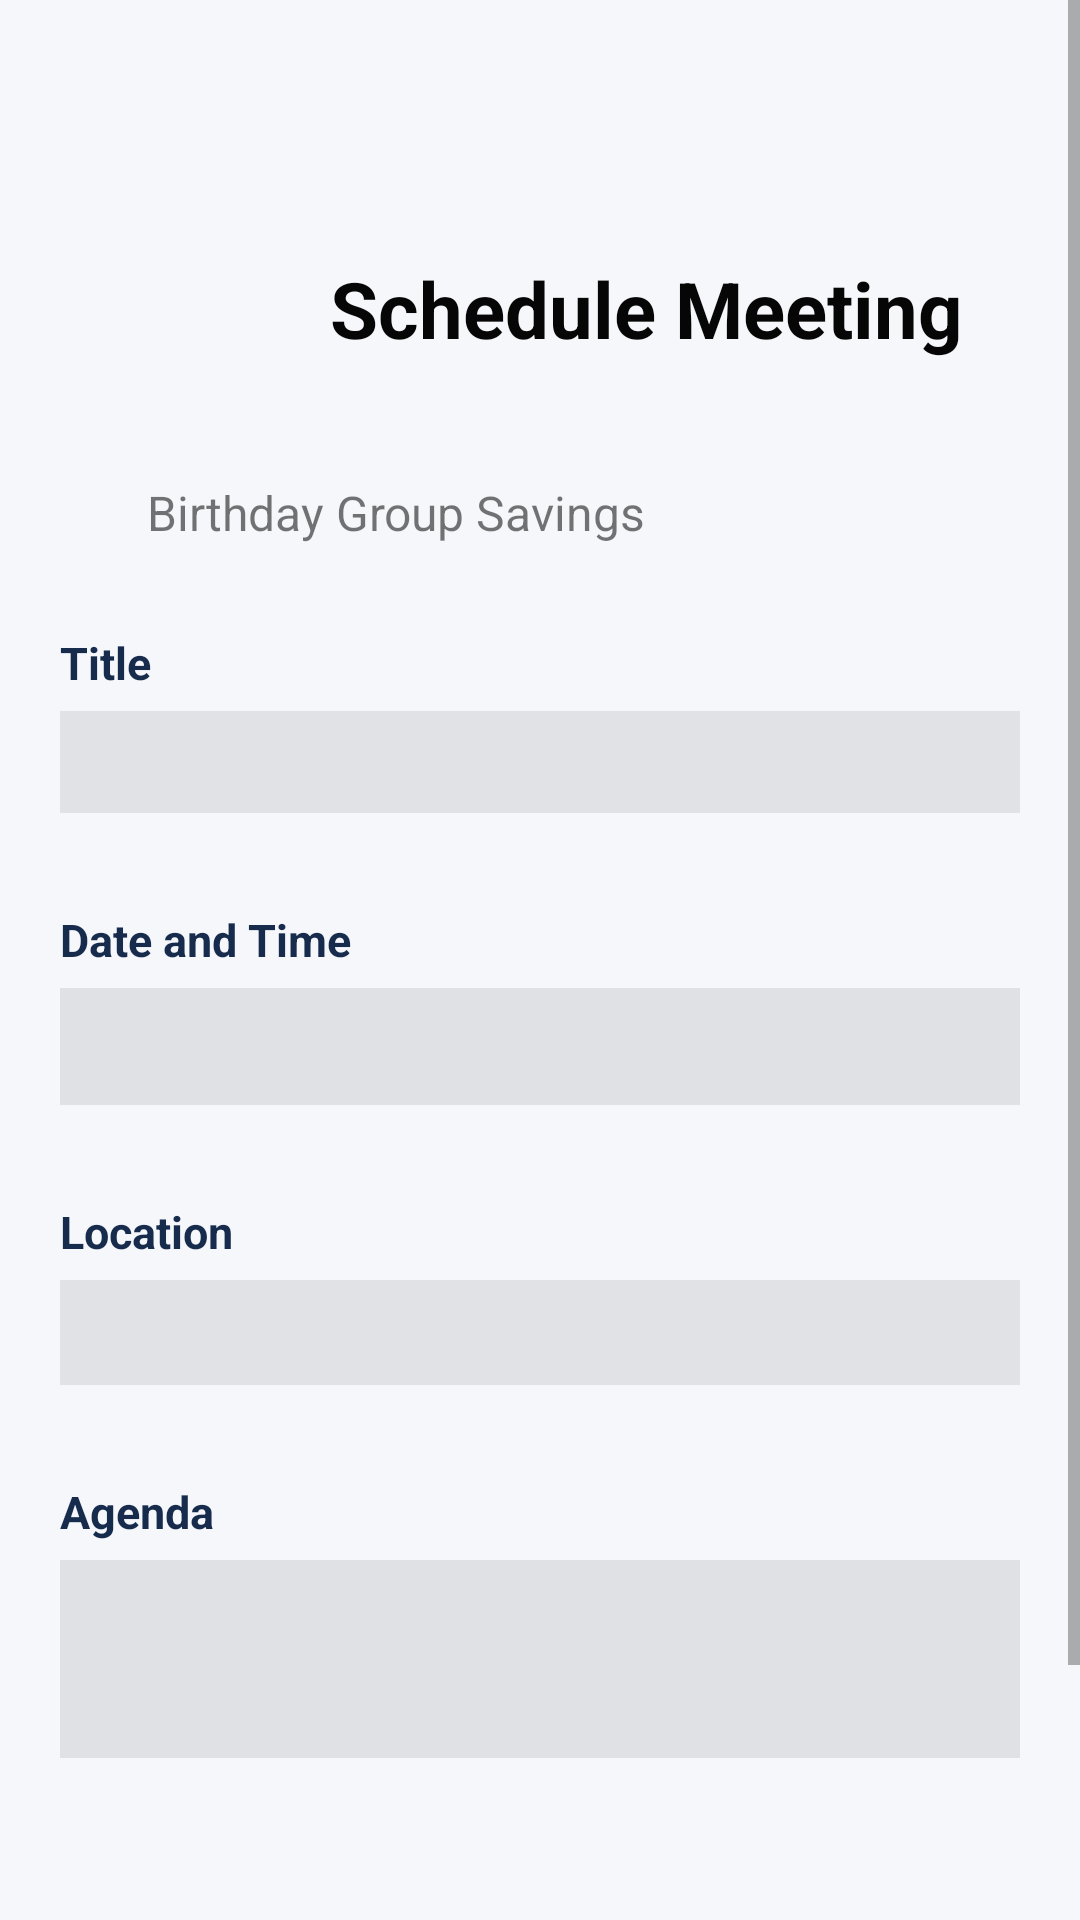

The Android layout XML behind this screen, and the referenced resources:
<!-- AndroidManifest.xml: application theme Theme.FLOWFUNDPART2 -->
<!-- res/layout/activity_schedule_meeting.xml -->
<?xml version="1.0" encoding="utf-8"?>
<ScrollView xmlns:android="http://schemas.android.com/apk/res/android"
    android:layout_width="match_parent"
    android:layout_height="match_parent"
    android:background="#F5F7FA">

    <LinearLayout
        android:layout_width="match_parent"
        android:layout_height="wrap_content"
        android:orientation="vertical"
        android:padding="20dp">

        
        <ImageButton
            android:id="@+id/btnBack"
            android:layout_width="48dp"
            android:layout_height="48dp"
            android:layout_gravity="start"
            android:background="@android:color/transparent"
            android:src="@drawable/ic_back"
            android:contentDescription="Back"
            android:scaleType="centerInside"
            android:padding="5dp" />

        
        <LinearLayout
            android:layout_width="match_parent"
            android:layout_height="wrap_content"
            android:orientation="horizontal"
            android:gravity="center_vertical"
            android:layout_marginBottom="20dp">

            
            <ImageView
                android:id="@+id/imgFlowFundLogo"
                android:layout_width="70dp"
                android:layout_height="70dp"
                android:contentDescription="FlowFund Logo"
                android:src="@drawable/flowfund_logo"
                android:scaleType="fitCenter" />

            
            <TextView
                android:layout_width="wrap_content"
                android:layout_height="wrap_content"
                android:layout_marginStart="20dp"
                android:text="Schedule Meeting"
                android:textColor="#070606"
                android:textSize="26sp"
                android:textStyle="bold" />

        </LinearLayout>

        
        <TextView
            android:id="@+id/textView5"
            android:layout_width="match_parent"
            android:layout_height="wrap_content"
            android:layout_marginLeft="29dp"
            android:layout_marginTop="2dp"
            android:text="Birthday Group Savings"
            android:textSize="16sp" />

        
        <TextView
            android:layout_width="wrap_content"
            android:layout_height="wrap_content"
            android:layout_marginTop="29dp"
            android:layout_marginBottom="6dp"
            android:text="Title"
            android:textColor="#172B4D"
            android:textSize="15sp"
            android:textStyle="bold" />

        <EditText
            android:id="@+id/edtMeetingTitle"
            android:layout_width="match_parent"
            android:layout_height="34dp"
            android:layout_marginBottom="12dp"
            android:background="#1D434040"
            android:inputType="textCapSentences"
            android:padding="15dp" />

        
        <TextView
            android:layout_width="wrap_content"
            android:layout_height="wrap_content"
            android:layout_marginTop="20dp"
            android:layout_marginBottom="6dp"
            android:text="Date and Time"
            android:textColor="#172B4D"
            android:textSize="15sp"
            android:textStyle="bold" />

        <EditText
            android:id="@+id/edtMeetingDate"
            android:layout_width="match_parent"
            android:layout_height="39dp"
            android:layout_marginBottom="12dp"
            android:background="#1D3A3737"
            android:clickable="true"
            android:focusable="false"
            android:padding="15dp" />

        
        <TextView
            android:layout_width="wrap_content"
            android:layout_height="wrap_content"
            android:layout_marginTop="20dp"
            android:layout_marginBottom="6dp"
            android:text="Location"
            android:textColor="#172B4D"
            android:textSize="15sp"
            android:textStyle="bold" />

        <EditText
            android:id="@+id/edtMeetingLocation"
            android:layout_width="match_parent"
            android:layout_height="35dp"
            android:layout_marginBottom="12dp"
            android:background="#1D423F3F"
            android:inputType="textCapSentences"
            android:padding="15dp" />

        
        <TextView
            android:layout_width="wrap_content"
            android:layout_height="wrap_content"
            android:layout_marginTop="20dp"
            android:layout_marginBottom="6dp"
            android:text="Agenda"
            android:textColor="#172B4D"
            android:textSize="15sp"
            android:textStyle="bold" />

        <EditText
            android:id="@+id/edtMeetingAgenda"
            android:layout_width="match_parent"
            android:layout_height="66dp"
            android:layout_marginBottom="20dp"
            android:background="#1D373434"
            android:gravity="top"
            android:inputType="textMultiLine|textCapSentences"
            android:padding="15dp" />

        
        <Button
            android:id="@+id/btnSaveMeeting"
            android:layout_width="wrap_content"
            android:layout_height="52dp"
            android:layout_gravity="end"
            android:layout_marginTop="60dp"
            android:backgroundTint="#10DE3E"
            android:paddingLeft="25dp"
            android:paddingRight="25dp"
            android:text="Schedule Meeting"
            android:textAllCaps="false"
            android:textColor="#FFFFFF" />

    </LinearLayout>

</ScrollView>
<!-- resources referenced by this layout -->
<resources>
  <style name="Theme.FLOWFUNDPART2" parent="android:Theme.Material.Light.NoActionBar" />
</resources>
